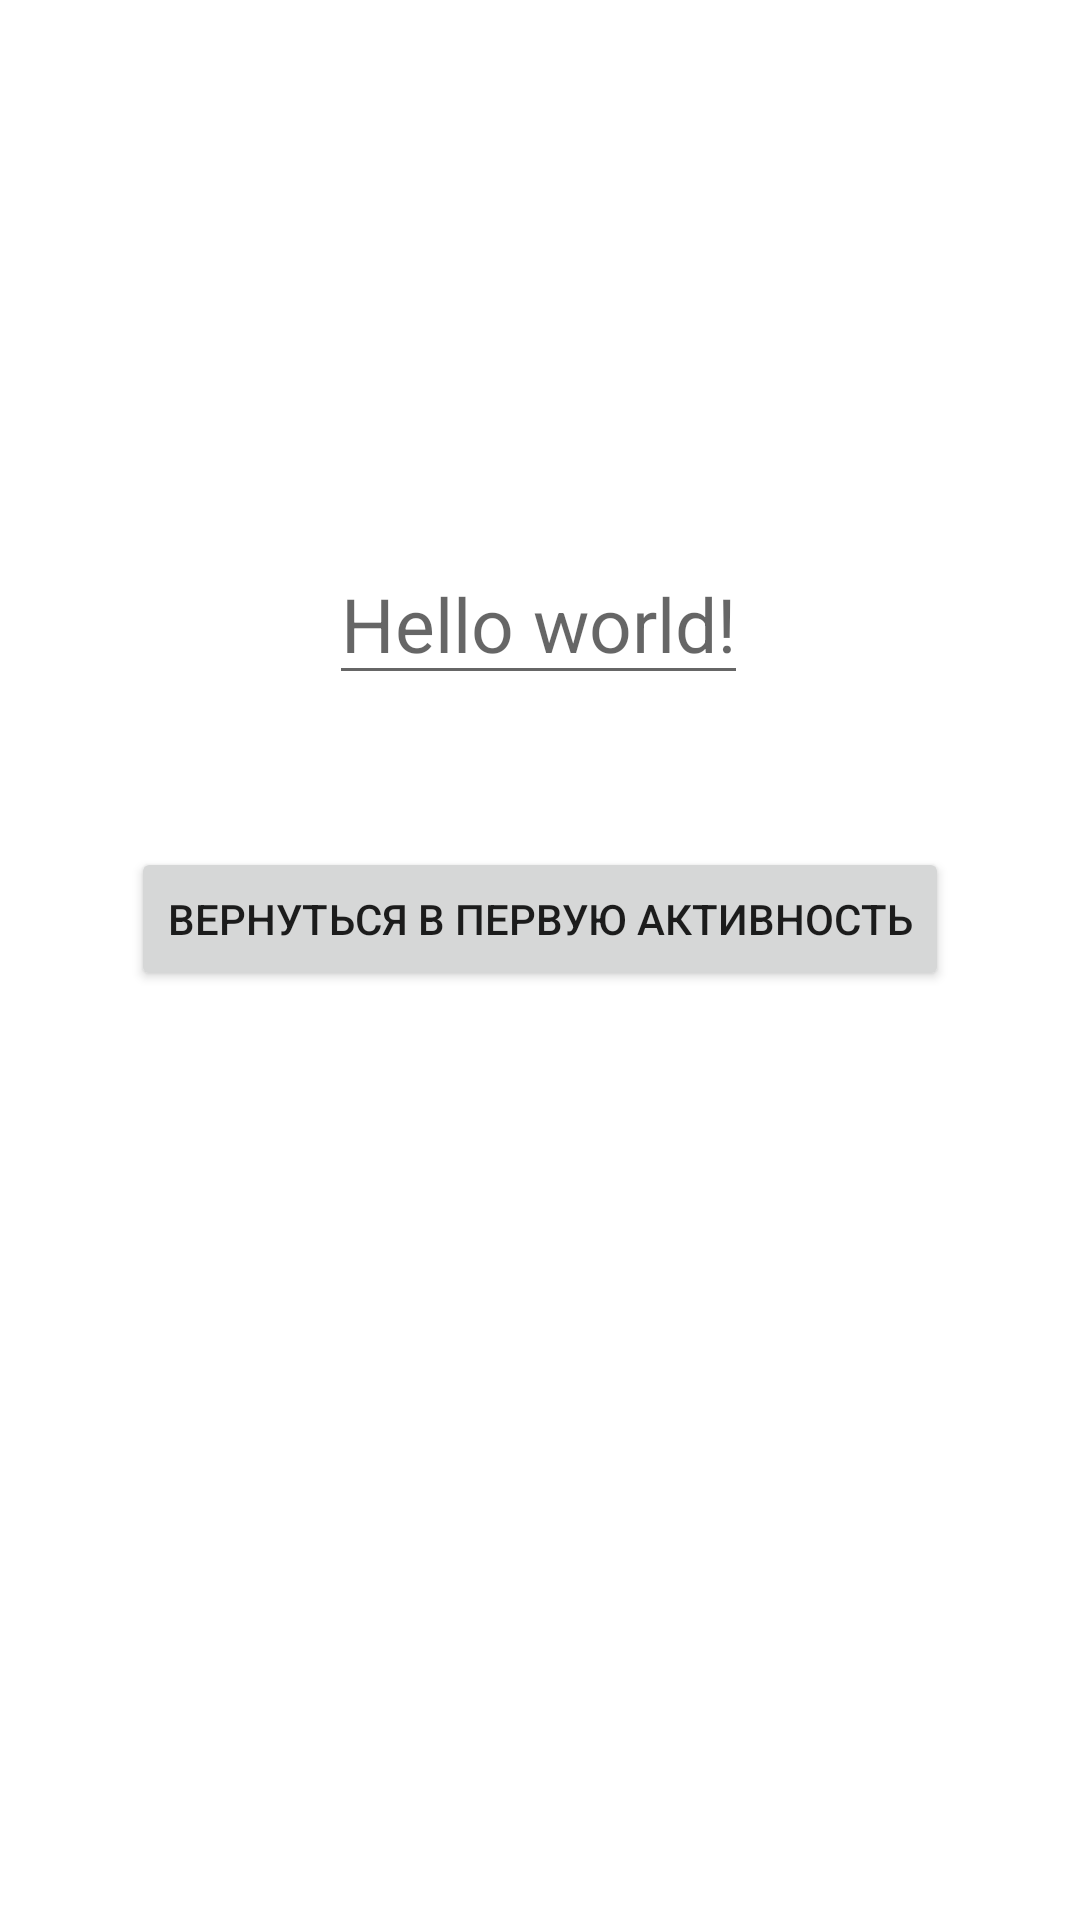

Here is an Android app screen rendered from its layout file. Give the layout XML and the strings, colors and styles it references.
<!-- AndroidManifest.xml: application theme Theme.Tarasov_Lesson2 -->
<!-- res/layout/activity_second.xml -->
<?xml version="1.0" encoding="utf-8"?>
<androidx.constraintlayout.widget.ConstraintLayout xmlns:android="http://schemas.android.com/apk/res/android"
    xmlns:app="http://schemas.android.com/apk/res-auto"
    xmlns:tools="http://schemas.android.com/tools"
    android:layout_width="match_parent"
    android:layout_height="match_parent"
    tools:context=".SecondActivity">

    <Button
        android:id="@+id/button3"
        android:layout_width="wrap_content"
        android:layout_height="wrap_content"
        android:text="Вернуться в первую активность"
        app:layout_constraintBottom_toBottomOf="parent"
        app:layout_constraintEnd_toEndOf="parent"
        app:layout_constraintStart_toStartOf="parent"
        app:layout_constraintTop_toTopOf="parent"
        app:layout_constraintVertical_bias="0.477" />

    <EditText
        android:id="@+id/editView"
        android:layout_width="wrap_content"
        android:layout_height="wrap_content"
        android:textSize="25sp"
        android:hint="Hello world!"
        app:layout_constraintBottom_toBottomOf="parent"
        app:layout_constraintEnd_toEndOf="parent"
        app:layout_constraintHorizontal_bias="0.498"
        app:layout_constraintStart_toStartOf="parent"
        app:layout_constraintTop_toTopOf="parent"
        app:layout_constraintVertical_bias="0.307" />
</androidx.constraintlayout.widget.ConstraintLayout>
<!-- resources referenced by this layout -->
<resources>
  <style name="Theme.Tarasov_Lesson2" parent="Theme.MaterialComponents.DayNight.DarkActionBar">
          
          <item name="colorPrimary">@color/purple_500</item>
          <item name="colorPrimaryVariant">@color/purple_700</item>
          <item name="colorOnPrimary">@color/white</item>
          
          <item name="colorSecondary">@color/teal_200</item>
          <item name="colorSecondaryVariant">@color/teal_700</item>
          <item name="colorOnSecondary">@color/black</item>
          
          <item name="android:statusBarColor" tools:targetApi="l">?attr/colorPrimaryVariant</item>
          
      </style>
  <!-- not gathered from this repository: default colours our renderer supplied (Android Studio template values) -->
  <color name="purple_500">#FF6200EE</color>
  <color name="purple_700">#FF3700B3</color>
  <color name="teal_200">#FF03DAC5</color>
  <color name="teal_700">#FF018786</color>
  <color name="black">#FF000000</color>
  <color name="white">#FFFFFFFF</color>
</resources>
